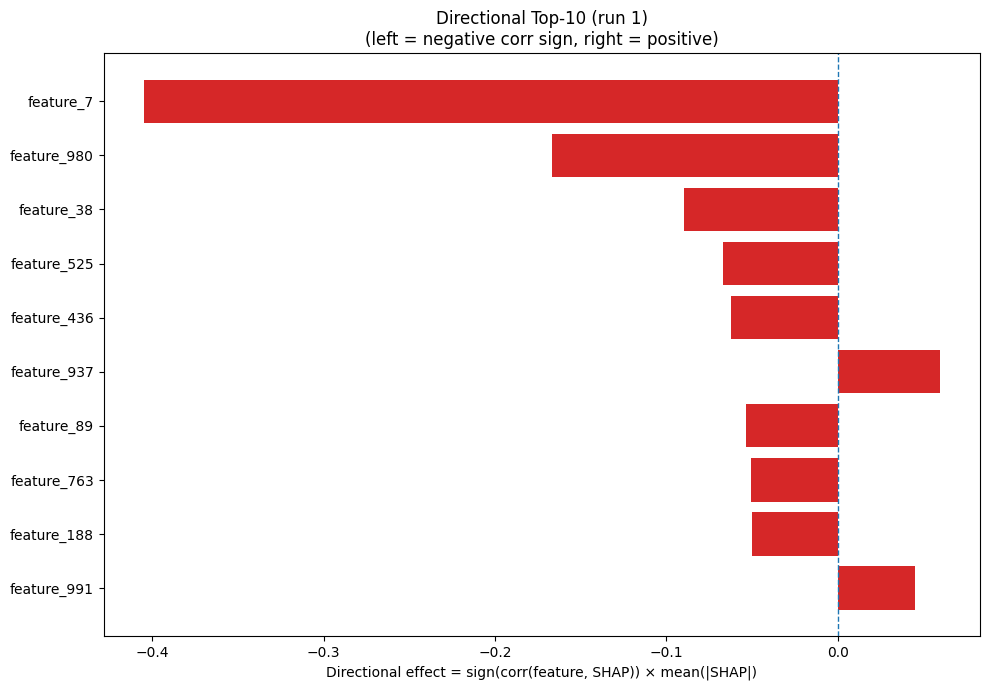

Source data for this figure (header and first rows):
Index, Feature, CorrSign, MeanAbsSHAP, DirectionalEffect
7, feature_7, -1.0, 0.405, -0.405
980, feature_980, -1.0, 0.1665, -0.1665
38, feature_38, -1.0, 0.08973, -0.08973
525, feature_525, -1.0, 0.06668, -0.06668
436, feature_436, -1.0, 0.06198, -0.06198
937, feature_937, 1.0, 0.05981, 0.05981
89, feature_89, -1.0, 0.05332, -0.05332
763, feature_763, -1.0, 0.05029, -0.05029
188, feature_188, -1.0, 0.0499, -0.0499
991, feature_991, 1.0, 0.04514, 0.04514
883, feature_883, 1.0, 0.04385, 0.04385
540, feature_540, 1.0, 0.04169, 0.04169
1030, feature_1030, 1.0, 0.03828, 0.03828
63, feature_63, 1.0, 0.03817, 0.03817
99, feature_99, 1.0, 0.03732, 0.03732
805, feature_805, -1.0, 0.03679, -0.03679
996, feature_996, -1.0, 0.03344, -0.03344
1225, feature_1225, -1.0, 0.03331, -0.03331
1001, feature_1001, 1.0, 0.03097, 0.03097
958, feature_958, -1.0, 0.03074, -0.03074
103, feature_103, 1.0, 0.03065, 0.03065
863, feature_863, 1.0, 0.0306, 0.0306
1211, feature_1211, -1.0, 0.02935, -0.02935
504, feature_504, -1.0, 0.02894, -0.02894
652, feature_652, 1.0, 0.02789, 0.02789
819, feature_819, 1.0, 0.0253, 0.0253
1157, feature_1157, 1.0, 0.02339, 0.02339
352, feature_352, 1.0, 0.02338, 0.02338
1104, feature_1104, -1.0, 0.02337, -0.02337
1260, feature_1260, -1.0, 0.02282, -0.02282
320, feature_320, -1.0, 0.02271, -0.02271
1176, feature_1176, 1.0, 0.0227, 0.0227
1154, feature_1154, 1.0, 0.02265, 0.02265
1161, feature_1161, -1.0, 0.02139, -0.02139
1023, feature_1023, -1.0, 0.0199, -0.0199
313, feature_313, 1.0, 0.01822, 0.01822
516, feature_516, -1.0, 0.01807, -0.01807
1037, feature_1037, 1.0, 0.01806, 0.01806
328, feature_328, -1.0, 0.0175, -0.0175
137, feature_137, 1.0, 0.01738, 0.01738
815, feature_815, -1.0, 0.01711, -0.01711
741, feature_741, -1.0, 0.01698, -0.01698
1256, feature_1256, 1.0, 0.01646, 0.01646
215, feature_215, 1.0, 0.01541, 0.01541
1079, feature_1079, -1.0, 0.01496, -0.01496
814, feature_814, 1.0, 0.01439, 0.01439
859, feature_859, -1.0, 0.01392, -0.01392
1224, feature_1224, 1.0, 0.01352, 0.01352
180, feature_180, 1.0, 0.01332, 0.01332
92, feature_92, 1.0, 0.01325, 0.01325
662, feature_662, 1.0, 0.01299, 0.01299
1036, feature_1036, -1.0, 0.01294, -0.01294
1174, feature_1174, -1.0, 0.01273, -0.01273
692, feature_692, 1.0, 0.01262, 0.01262
1169, feature_1169, -1.0, 0.01256, -0.01256
879, feature_879, 1.0, 0.01222, 0.01222
621, feature_621, 1.0, 0.01217, 0.01217
54, feature_54, -1.0, 0.01201, -0.01201
388, feature_388, 1.0, 0.01188, 0.01188
108, feature_108, 1.0, 0.01162, 0.01162
... 1,220 more rows
